Run: headless pygame with SDL's dummy video driver; simulated clock (each Clock.tick advances the game by its frame time, no real sleeping); random seed 0; keys injected as events and as key.get_pressed() state; no mouse input.
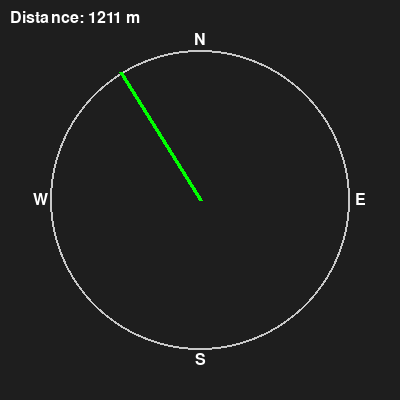
Frame 1 of 4 · flips 1–60 · no input
Frame 2 of 4 · flips 61–180 · tapped SPACE, RETURN · held RIGHT (→), D · screen unchanged from frame 1, image omitted
Frame 3 of 4 · flips 181–300 · held DOWN (↓), S · screen unchanged from frame 2, image omitted
Frame 4 of 4 · flips 301–420 · held LEFT (←), A, UP (↑), W · screen unchanged from frame 3, image omitted

The pygame program that drew these frames:

import pygame
import math
import random
import time


your_lat = 43.643435266106145
your_lon = -79.5204522388619
store_lat = 43.649226974387176 
store_lon = -79.50770127189931
heading = 90


pygame.init()
WIDTH, HEIGHT = 400, 400
CENTER = (WIDTH // 2, HEIGHT // 2)
RADIUS = 150
screen = pygame.display.set_mode((WIDTH, HEIGHT))
pygame.display.set_caption("Booze Compass")
font = pygame.font.SysFont(None, 24)

# --- GPS Functions ---

def haversine(lat1, lon1, lat2, lon2):
    R = 6371000  # Earth radius in meters
    phi1 = math.radians(lat1)
    phi2 = math.radians(lat2)
    delta_phi = math.radians(lat2 - lat1)
    delta_lambda = math.radians(lon2 - lon1)

    a = math.sin(delta_phi / 2)**2 + \
        math.cos(phi1) * math.cos(phi2) * math.sin(delta_lambda / 2)**2

    c = 2 * math.atan2(math.sqrt(a), math.sqrt(1 - a))
    return R * c

def calculate_bearing(lat1, lon1, lat2, lon2):
    phi1 = math.radians(lat1)
    phi2 = math.radians(lat2)
    delta_lambda = math.radians(lon2 - lon1)

    x = math.sin(delta_lambda) * math.cos(phi2)
    y = math.cos(phi1) * math.sin(phi2) - \
        math.sin(phi1) * math.cos(phi2) * math.cos(delta_lambda)

    bearing = (math.degrees(math.atan2(x, y)) + 360) % 360
    return bearing

# --- Drawing Function ---

def draw_compass(current_heading_deg, target_bearing_deg, distance_to_store):
    screen.fill((30, 30, 30))

    pygame.draw.circle(screen, (200, 200, 200), CENTER, RADIUS, 2)

    for angle, label in zip([0, 90, 180, 270], ["N", "E", "S", "W"]):
        rad = math.radians(angle)
        x = CENTER[0] + math.sin(rad) * (RADIUS + 10)
        y = CENTER[1] - math.cos(rad) * (RADIUS + 10)
        text = font.render(label, True, (255, 255, 255))
        rect = text.get_rect(center=(x, y))
        screen.blit(text, rect)

    # Calculate the relative turn direction
    turn_angle = (target_bearing_deg - current_heading_deg) % 360
    turn_rad = math.radians(turn_angle)

    x = CENTER[0] + math.sin(turn_rad) * RADIUS
    y = CENTER[1] - math.cos(turn_rad) * RADIUS
    pygame.draw.line(screen, (0, 255, 0), CENTER, (x, y), 4)

    dist_text = font.render(f"Distance: {int(distance_to_store)} m", True, (255, 255, 255))
    screen.blit(dist_text, (10, 10))

    pygame.display.flip()

# --- Main Loop ---

def main():
    global heading, your_lat, your_lon
    clock = pygame.time.Clock()
    running = True

    while running:
        for event in pygame.event.get():
            if event.type == pygame.QUIT:
                running = False

        # Calculate target data
        bearing_to_store = calculate_bearing(your_lat, your_lon, store_lat, store_lon)
        distance_to_store = haversine(your_lat, your_lon, store_lat, store_lon)

        draw_compass(heading, bearing_to_store, distance_to_store)
        clock.tick(10)

    pygame.quit()

if __name__ == "__main__":
    main()
